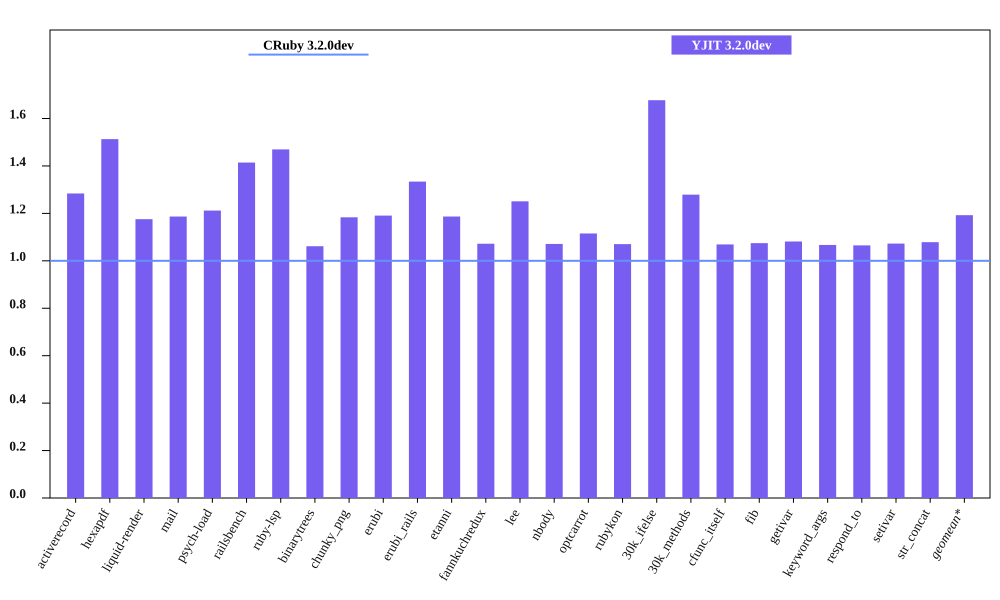

Values plotted in this chart, from the file beside it:
bench, CRuby 3.2.0dev mem (MiB), YJIT 3.2.0dev mem (MiB), Inline Code, Outlined Code, YJIT Mem overhead
activerecord, 63.84, 81.97, 3, 3
hexapdf, 254.1, 384.5, 2, 2
liquid-render, 30.55, 35.91, 1, 1
mail, 49.23, 58.42, 2, 2
psych-load, 36.22, 43.9, 1, 1
railsbench, 101.7, 143.8, 6, 6
ruby-lsp, 94.1, 138.3, 6, 6
binarytrees, 30.85, 32.75, 1, 1
chunky_png, 43.01, 50.9, 1, 1
erubi, 74.77, 89.02, 1, 1
erubi_rails, 101, 134.7, 5, 5
etanni, 95.91, 113.8, 1, 1
fannkuchredux, 25.09, 26.9, 1, 1
lee, 35.04, 43.83, 1, 1
nbody, 25.19, 26.98, 1, 1
optcarrot, 58.22, 64.93, 1, 1
rubykon, 54.92, 58.79, 1, 1
30k_ifelse, 66.14, 110.9, 6, 6
30k_methods, 58.2, 74.44, 2, 2
cfunc_itself, 25.21, 26.95, 1, 1
fib, 25.0, 26.86, 1, 1
getivar, 24.97, 27, 1, 1
keyword_args, 25, 26.68, 1, 1
respond_to, 25.38, 27.03, 1, 1
setivar, 25.05, 26.87, 1, 1
str_concat, 104.8, 113.1, 1, 1
